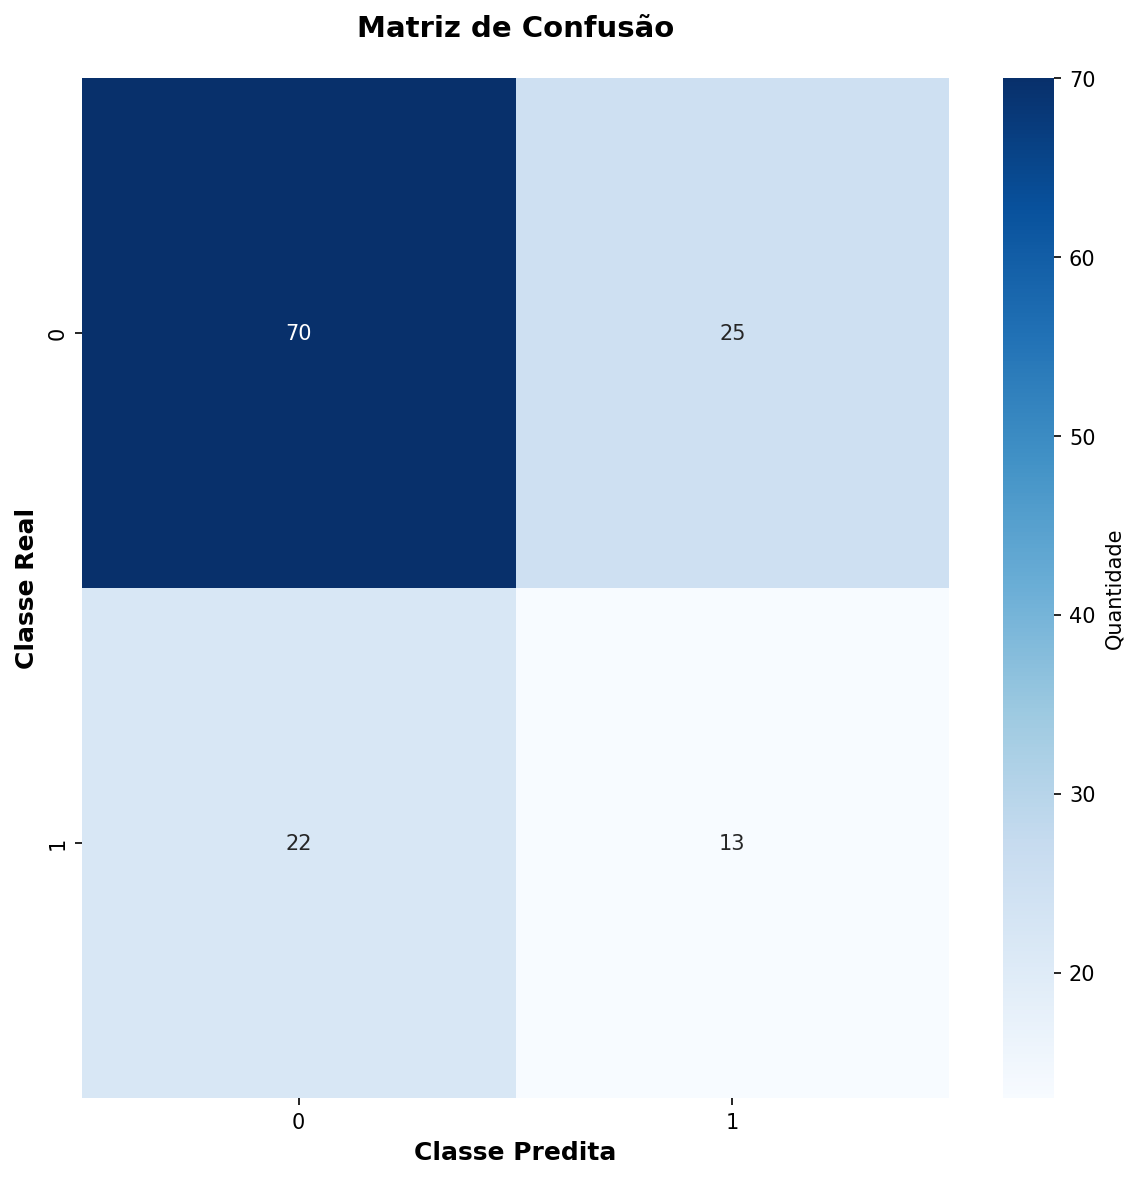

Data behind this chart, as committed beside it:
70, 25
22, 13
